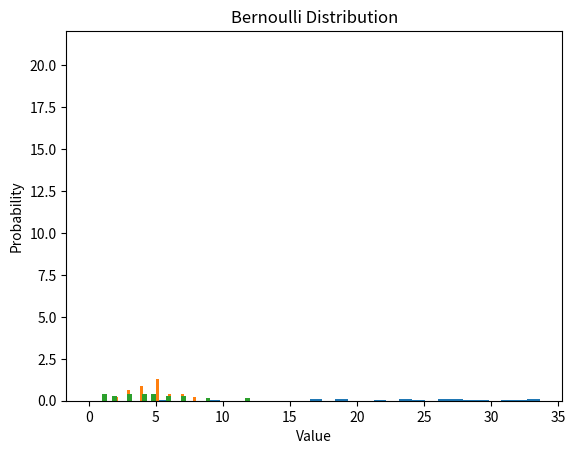

The script that saved this image:

import pandas as pd
import numpy as np
import matplotlib.pyplot as plt
from scipy.stats import norm, binom, poisson, bernoulli
# -----------------------------------------------------------
# Create sample frequency distribution data (NO CSV REQUIRED)
# -----------------------------------------------------------
data = pd.DataFrame({
 'Values': [12, 15, 14, 16, 18, 20, 22, 19, 17, 21,
 23, 25, 24, 26, 28, 30, 29, 27, 31, 33]
})
# -----------------------------------------------------------
# Normal Distribution
# -----------------------------------------------------------
# Calculate mean and standard deviation of the data
mean = np.mean(data['Values'])
std_dev = np.std(data['Values'])
print("Normal Distribution")
print("------------------")
# Create normal distribution
normal_dist = norm(loc=mean, scale=std_dev)
# Generate samples
normal_samples = normal_dist.rvs(size=len(data))
# Plot
plt.hist(normal_samples, bins=30, density=True)
plt.title("Normal Distribution")
plt.xlabel("Value")
plt.ylabel("Probability")
plt.show()
# -----------------------------------------------------------
# Binomial Distribution
# -----------------------------------------------------------
print("\nBinomial Distribution")
print("---------------------")
n = 10
p = 0.5
binom_dist = binom(n=n, p=p)
binom_samples = binom_dist.rvs(size=len(data))

plt.hist(binom_samples, bins=30, density=True)
plt.title("Binomial Distribution")
plt.xlabel("Value")
plt.ylabel("Probability")
plt.show()
# -----------------------------------------------------------
# Poisson Distribution
# -----------------------------------------------------------
print("\nPoisson Distribution")
print("---------------------")
lam = 5
poisson_dist = poisson(mu=lam)
poisson_samples = poisson_dist.rvs(size=len(data))
plt.hist(poisson_samples, bins=30, density=True)
plt.title("Poisson Distribution")
plt.xlabel("Value")
plt.ylabel("Probability")
plt.show()
# -----------------------------------------------------------
# Bernoulli Distribution
# -----------------------------------------------------------
print("\nBernoulli Distribution")
print("----------------------")
p = 0.5
bernoulli_dist = bernoulli(p=p)
bernoulli_samples = bernoulli_dist.rvs(size=len(data))
plt.hist(bernoulli_samples, bins=30, density=True)
plt.title("Bernoulli Distribution")
plt.xlabel("Value")
plt.ylabel("Probability")
plt.show()
# -----------------------------------------------------------
# Analysis of Results
# -----------------------------------------------------------
print("\nAnalysis of Results")
print("-------------------")
normal_mean = np.mean(normal_samples)
normal_std_dev = np.std(normal_samples)
binom_mean = np.mean(binom_samples)
binom_std_dev = np.std(binom_samples)
poisson_mean = np.mean(poisson_samples)
poisson_std_dev = np.std(poisson_samples)
bernoulli_mean = np.mean(bernoulli_samples)
bernoulli_std_dev = np.std(bernoulli_samples)
print("Normal Distribution: Mean =", normal_mean, ", Standard Deviation =", normal_std_dev)
print("Binomial Distribution: Mean =", binom_mean, ", Standard Deviation =", binom_std_dev)
print("Poisson Distribution: Mean =", poisson_mean, ", Standard Deviation =", poisson_std_dev)
print("Bernoulli Distribution: Mean =", bernoulli_mean, ", Standard Deviation =",
bernoulli_std_dev)
